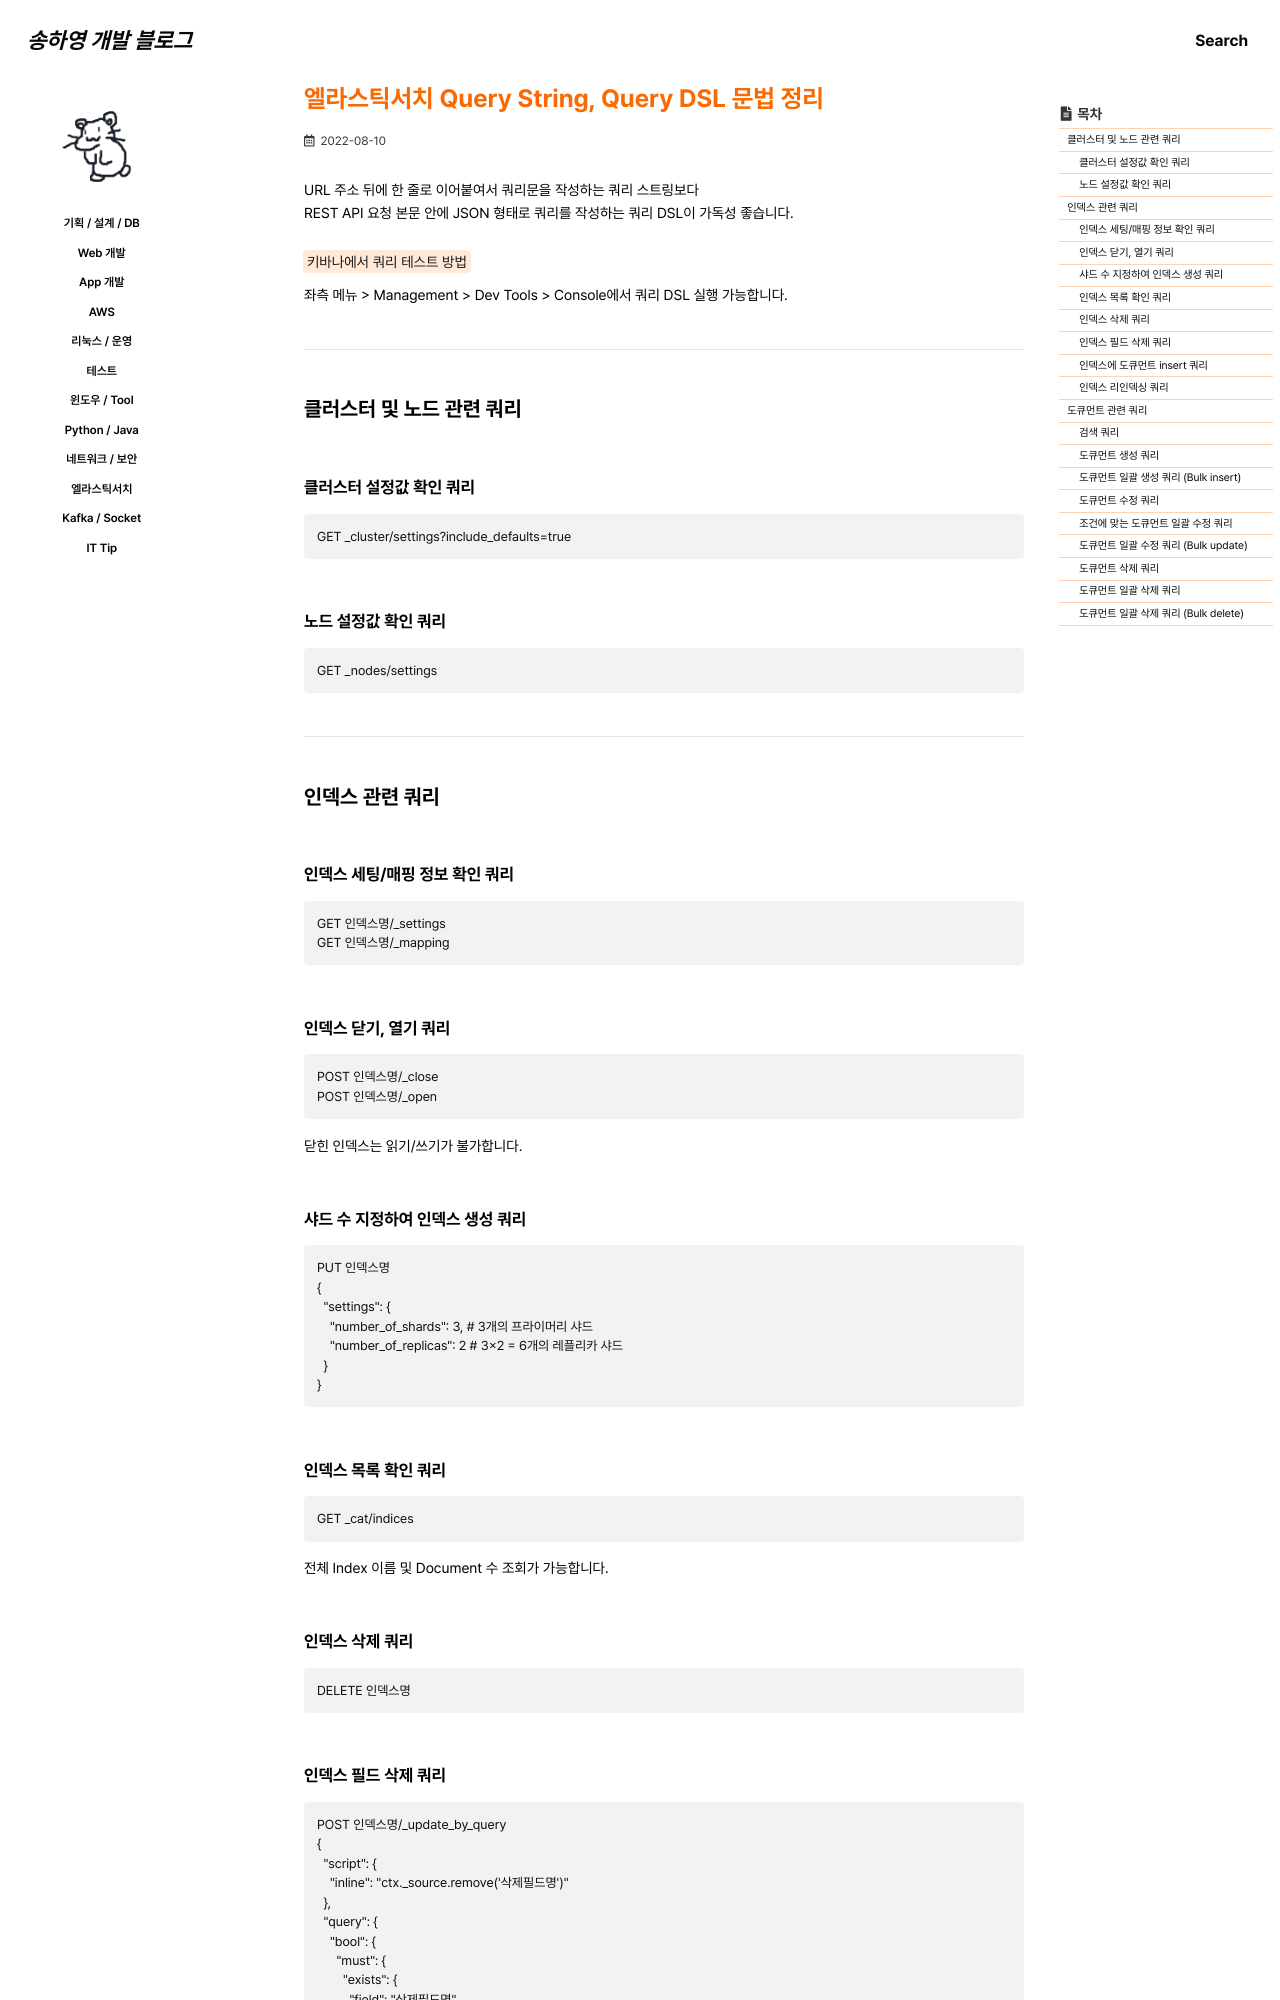

repository: 0songha0/0songha0.github.io · page: elk/2022-08-10-1.html · generator: jekyll

---
title: "엘라스틱서치 Query String, Query DSL 문법 정리"
excerpt: ""

categories:
  - elk
tags:
  - []

permalink: /elk/2022-08-10-1

toc: true
toc_sticky: true

date: 2022-08-10
last_modified_at: 2022-08-10
---

URL 주소 뒤에 한 줄로 이어붙여서 쿼리문을 작성하는 쿼리 스트링보다  
REST API 요청 본문 안에 JSON 형태로 쿼리를 작성하는 쿼리 DSL이 가독성 좋습니다.

<mark>키바나에서 쿼리 테스트 방법</mark>  
좌측 메뉴 > Management > Dev Tools > Console에서 쿼리 DSL 실행 가능합니다.

---

## 클러스터 및 노드 관련 쿼리

### 클러스터 설정값 확인 쿼리
```
GET _cluster/settings?include_defaults=true
```

### 노드 설정값 확인 쿼리
```
GET _nodes/settings
```

---

## 인덱스 관련 쿼리

### 인덱스 세팅/매핑 정보 확인 쿼리
```
GET 인덱스명/_settings
GET 인덱스명/_mapping
```

### 인덱스 닫기, 열기 쿼리
```
POST 인덱스명/_close
POST 인덱스명/_open
```
닫힌 인덱스는 읽기/쓰기가 불가합니다.

### 샤드 수 지정하여 인덱스 생성 쿼리
```
PUT 인덱스명
{
  "settings": {
    "number_of_shards": 3, # 3개의 프라이머리 샤드
    "number_of_replicas": 2 # 3x2 = 6개의 레플리카 샤드
  }
}
```

### 인덱스 목록 확인 쿼리
```
GET _cat/indices
```
전체 Index 이름 및 Document 수 조회가 가능합니다.

### 인덱스 삭제 쿼리
```
DELETE 인덱스명
```
